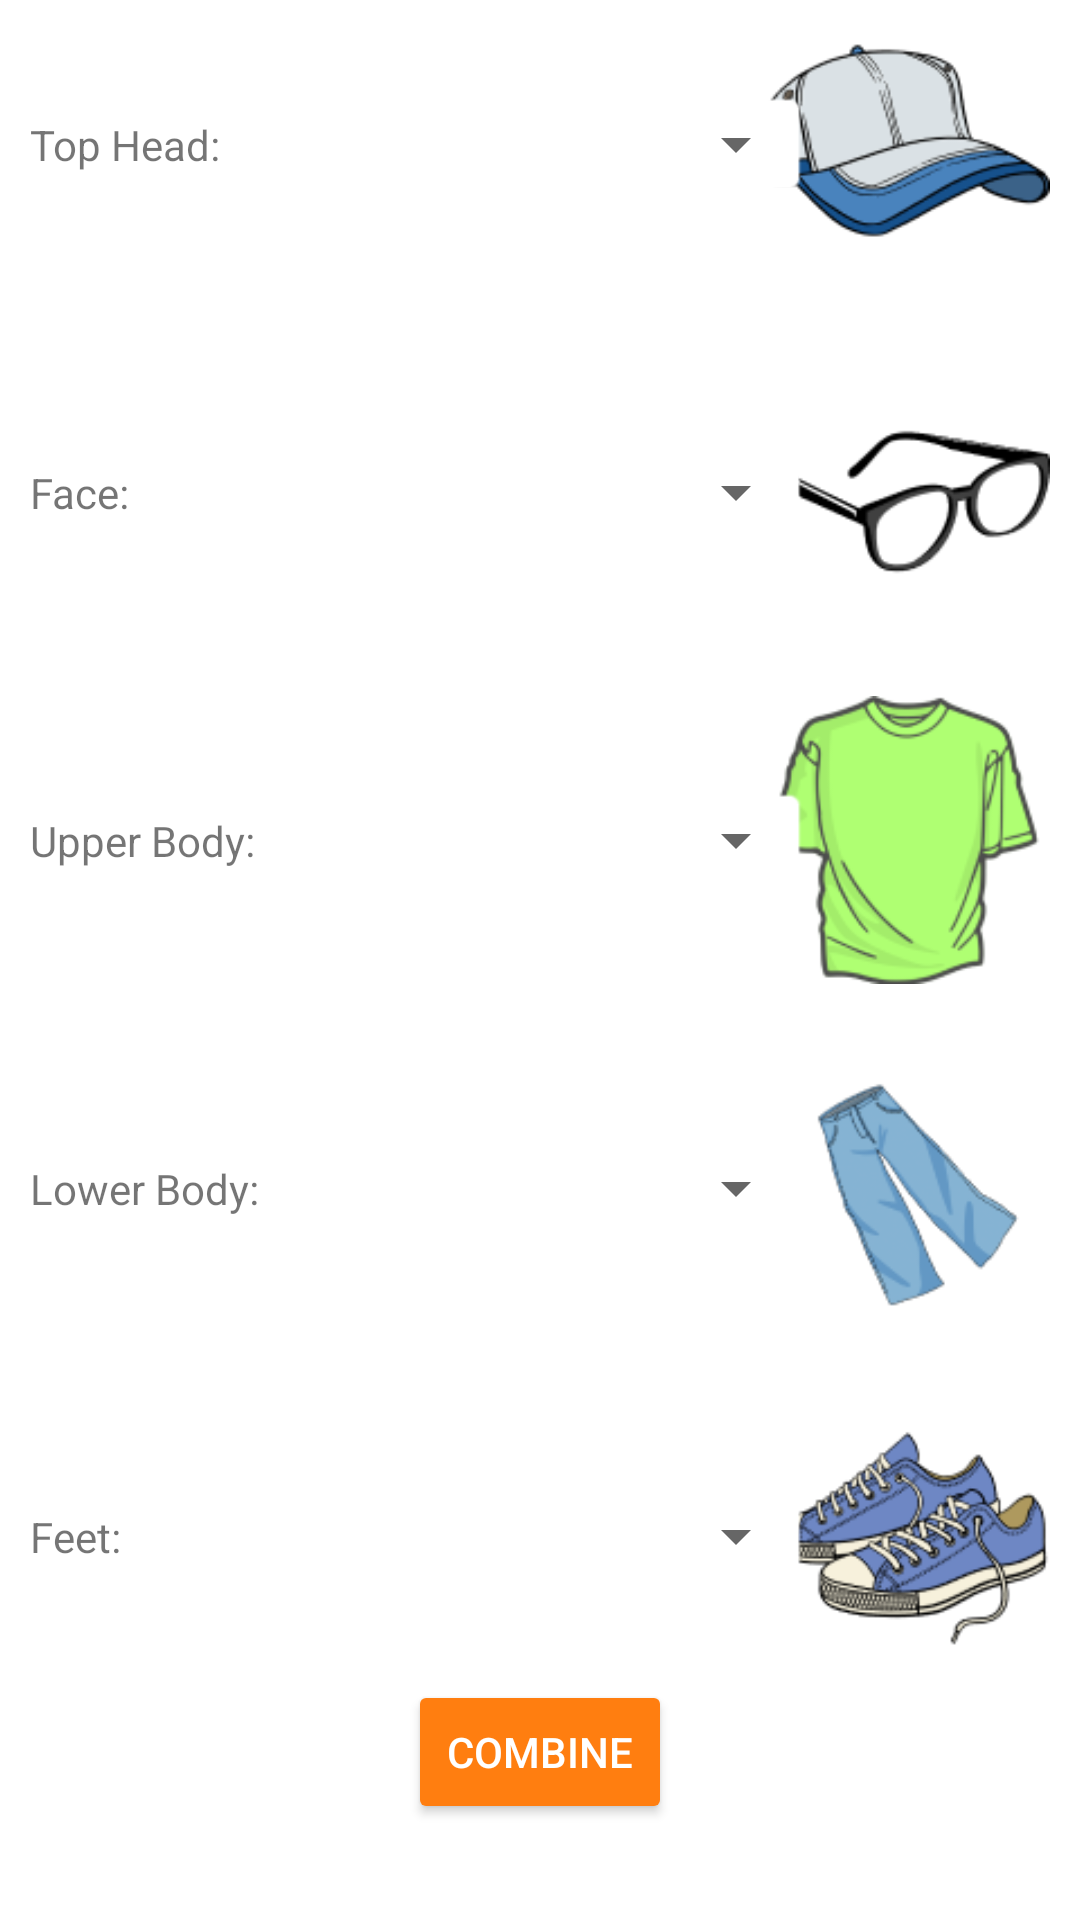

Layout XML and referenced resources for this Android screen:
<!-- AndroidManifest.xml: application theme Theme.VirtualCloset -->
<!-- res/layout/activity_add_combine.xml -->
<?xml version="1.0" encoding="utf-8"?>
<ScrollView xmlns:android="http://schemas.android.com/apk/res/android"
    xmlns:app="http://schemas.android.com/apk/res-auto"
    xmlns:tools="http://schemas.android.com/tools"
    android:layout_width="match_parent"
    android:layout_height="wrap_content"
    android:layout_gravity="center_vertical"
    tools:context=".AddCombineActivity">

    <LinearLayout
        android:layout_width="match_parent"
        android:layout_height="wrap_content"
        android:layout_marginHorizontal="10dp">
        <androidx.constraintlayout.widget.ConstraintLayout
            android:layout_width="match_parent"
            android:layout_height="wrap_content"
            android:id="@+id/cabinActivityConstraintLayout"
            tools:context=".AddCombineActivity">

            <ImageView
                android:id="@+id/cabinTopHeadImage"
                android:layout_width="96dp"
                android:layout_height="96dp"
                app:layout_constraintEnd_toEndOf="parent"
                app:layout_constraintTop_toTopOf="parent"
                app:srcCompat="@drawable/hat"
                android:onClick="selectImage"
                android:contentDescription="@string/top_head" />

            <ImageView
                android:id="@+id/cabinFaceImage"
                android:layout_width="96dp"
                android:layout_height="96dp"
                android:layout_marginTop="20dp"
                app:layout_constraintStart_toStartOf="@+id/cabinTopHeadImage"
                app:layout_constraintTop_toBottomOf="@+id/cabinTopHeadImage"
                app:srcCompat="@drawable/glasses"
                android:onClick="selectImage"
                android:contentDescription="@string/body_lower" />

            <ImageView
                android:id="@+id/cabinUpperBodyImage"
                android:layout_width="96dp"
                android:layout_height="96dp"
                android:layout_marginTop="20dp"
                app:layout_constraintEnd_toEndOf="parent"
                app:layout_constraintStart_toStartOf="@+id/cabinFaceImage"
                app:layout_constraintTop_toBottomOf="@+id/cabinFaceImage"
                app:srcCompat="@drawable/t_shirt"
                android:onClick="selectImage"
                android:contentDescription="@string/body_upper" />

            <ImageView
                android:id="@+id/cabinLowerBodyImage"
                android:layout_width="96dp"
                android:layout_height="96dp"
                android:layout_marginTop="20dp"
                app:layout_constraintStart_toStartOf="@+id/cabinUpperBodyImage"
                app:layout_constraintTop_toBottomOf="@+id/cabinUpperBodyImage"
                app:srcCompat="@drawable/pants"
                android:onClick="selectImage"
                android:contentDescription="@string/body_lower" />

            <ImageView
                android:id="@+id/cabinFeetImage"
                android:layout_width="96dp"
                android:layout_height="96dp"
                android:layout_marginTop="20dp"
                app:layout_constraintStart_toStartOf="@+id/cabinLowerBodyImage"
                app:layout_constraintTop_toBottomOf="@+id/cabinLowerBodyImage"
                app:srcCompat="@drawable/shoes"
                android:onClick="selectImage"
                android:contentDescription="@string/feet" />

            <RelativeLayout
                android:layout_width="200dp"
                android:layout_height="wrap_content"
                style="@style/SpinnerRelativeLayoutBackground"
                app:layout_constraintBottom_toBottomOf="@+id/cabinTopHeadImage"
                app:layout_constraintStart_toStartOf="@+id/relativeLayout3"
                app:layout_constraintTop_toTopOf="@+id/cabinTopHeadImage">

                <Spinner
                    style="@style/SpinnerStyle"
                    android:id="@+id/spinnerCabinTopHead"
                    android:layout_width="match_parent"
                    android:layout_height="wrap_content" />
            </RelativeLayout>

            <RelativeLayout
                android:id="@+id/relativeLayout3"
                android:layout_width="200dp"
                android:layout_height="wrap_content"
                style="@style/SpinnerRelativeLayoutBackground"
                app:layout_constraintBottom_toBottomOf="@+id/cabinFaceImage"
                app:layout_constraintStart_toStartOf="@+id/relativeLayout2"
                app:layout_constraintTop_toTopOf="@+id/cabinFaceImage">

                <Spinner
                    style="@style/SpinnerStyle"
                    android:id="@+id/spinnerCabinFace"
                    android:layout_width="match_parent"
                    android:layout_height="wrap_content" />

            </RelativeLayout>

            <RelativeLayout
                android:id="@+id/relativeLayout2"
                android:layout_width="200dp"
                android:layout_height="wrap_content"
                style="@style/SpinnerRelativeLayoutBackground"
                app:layout_constraintBottom_toBottomOf="@+id/cabinUpperBodyImage"
                app:layout_constraintEnd_toStartOf="@+id/cabinUpperBodyImage"
                app:layout_constraintStart_toEndOf="@+id/textView7"
                app:layout_constraintTop_toTopOf="@+id/cabinUpperBodyImage">

                <Spinner
                    style="@style/SpinnerStyle"
                    android:id="@+id/spinnerCabinUpperBody"
                    android:layout_width="match_parent"
                    android:layout_height="wrap_content" />
            </RelativeLayout>

            <RelativeLayout
                android:id="@+id/relativeLayout4"
                android:layout_width="200dp"
                android:layout_height="wrap_content"
                style="@style/SpinnerRelativeLayoutBackground"
                app:layout_constraintBottom_toBottomOf="@+id/cabinLowerBodyImage"
                app:layout_constraintStart_toStartOf="@+id/relativeLayout2"
                app:layout_constraintTop_toTopOf="@+id/cabinLowerBodyImage">

                <Spinner
                    style="@style/SpinnerStyle"
                    android:id="@+id/spinnerCabinLowerBody"
                    android:layout_width="match_parent"
                    android:layout_height="wrap_content" />
            </RelativeLayout>

            <RelativeLayout
                android:layout_width="200dp"
                android:layout_height="wrap_content"
                style="@style/SpinnerRelativeLayoutBackground"
                app:layout_constraintBottom_toBottomOf="@+id/cabinFeetImage"
                app:layout_constraintStart_toStartOf="@+id/relativeLayout4"
                app:layout_constraintTop_toTopOf="@+id/cabinFeetImage">

                <Spinner
                    style="@style/SpinnerStyle"
                    android:id="@+id/spinnerCabinFeet"
                    android:layout_width="match_parent"
                    android:layout_height="wrap_content" />
            </RelativeLayout>


            <TextView
                android:id="@+id/textView2"
                android:layout_width="wrap_content"
                android:layout_height="wrap_content"
                android:text="@string/top_head_title"
                app:layout_constraintBottom_toBottomOf="@+id/cabinTopHeadImage"
                app:layout_constraintStart_toStartOf="parent"
                app:layout_constraintTop_toTopOf="@+id/cabinTopHeadImage" />

            <TextView
                android:id="@+id/textView6"
                android:layout_width="wrap_content"
                android:layout_height="wrap_content"
                android:text="@string/face_title"
                app:layout_constraintBottom_toBottomOf="@+id/cabinFaceImage"
                app:layout_constraintStart_toStartOf="@+id/textView2"
                app:layout_constraintTop_toTopOf="@+id/cabinFaceImage" />

            <TextView
                android:id="@+id/textView7"
                android:layout_width="wrap_content"
                android:layout_height="wrap_content"
                android:text="@string/body_upper_title"
                app:layout_constraintBottom_toBottomOf="@+id/cabinUpperBodyImage"
                app:layout_constraintStart_toStartOf="@+id/textView6"
                app:layout_constraintTop_toTopOf="@+id/cabinUpperBodyImage" />

            <TextView
                android:id="@+id/textView8"
                android:layout_width="wrap_content"
                android:layout_height="wrap_content"
                android:text="@string/body_lower_title"
                app:layout_constraintBottom_toBottomOf="@+id/cabinLowerBodyImage"
                app:layout_constraintStart_toStartOf="@+id/textView7"
                app:layout_constraintTop_toTopOf="@+id/cabinLowerBodyImage" />

            <TextView
                android:id="@+id/textView9"
                android:layout_width="wrap_content"
                android:layout_height="wrap_content"
                android:text="@string/feet_title"
                app:layout_constraintBottom_toBottomOf="@+id/cabinFeetImage"
                app:layout_constraintStart_toStartOf="@+id/textView8"
                app:layout_constraintTop_toTopOf="@+id/cabinFeetImage" />

            <androidx.appcompat.widget.AppCompatButton
                android:id="@+id/button5"
                android:layout_width="wrap_content"
                android:layout_height="wrap_content"
                android:onClick="createCombine"
                style="@style/AppTheme.Button"
                android:text="@string/combine"
                app:layout_constraintEnd_toEndOf="parent"
                app:layout_constraintStart_toStartOf="parent"
                app:layout_constraintTop_toBottomOf="@+id/cabinFeetImage" />
        </androidx.constraintlayout.widget.ConstraintLayout>

    </LinearLayout>
</ScrollView>
<!-- resources referenced by this layout -->
<resources>
  <!-- drawable glasses: png bitmap (drawable, 4665 bytes) -->
  <!-- drawable hat: png bitmap (drawable, 10028 bytes) -->
  <!-- drawable pants: png bitmap (drawable, 9406 bytes) -->
  <!-- drawable shoes: png bitmap (drawable, 14038 bytes) -->
  <!-- drawable t_shirt: png bitmap (drawable, 12041 bytes) -->
  <string name="body_lower">Lower Body</string>
  <string name="body_lower_title">Lower Body:</string>
  <string name="body_upper">Upper Body</string>
  <string name="body_upper_title">Upper Body:</string>
  <string name="combine">Combine</string>
  <string name="face_title">Face:</string>
  <string name="feet">Feet</string>
  <string name="feet_title">Feet:</string>
  <string name="top_head">Top Head</string>
  <string name="top_head_title">Top Head:</string>
  <style name="AppTheme.Button" parent="Widget.AppCompat.Button.Colored">
          <item name="android:backgroundTint">@color/orange</item>
          <item name="android:textColor">@color/white</item>
      </style>
  <style name="SpinnerRelativeLayoutBackground">
          <item name="android:background">@android:drawable/editbox_background_normal</item>
          <item name="android:backgroundTint">@color/white</item>
      </style>
  <style name="SpinnerStyle" parent="android:Widget">
          <item name="android:paddingVertical">6dp</item>
          <item name="android:layout_marginEnd">-10dp</item>
          <item name="android:layout_marginStart">-6dp</item>
          <item name="android:textColorHint">@color/gray_transparent</item>
      </style>
  <style name="Theme.VirtualCloset" parent="Theme.MaterialComponents.DayNight.DarkActionBar">
          
          <item name="colorPrimary">@color/purple_500</item>
          <item name="colorPrimaryVariant">@color/purple_700</item>
          <item name="colorOnPrimary">@color/white</item>
  
          
          <item name="colorSecondary">@color/teal_200</item>
          <item name="colorSecondaryVariant">@color/teal_700</item>
          <item name="colorOnSecondary">@color/black</item>
          
          <item name="android:statusBarColor" tools:targetApi="l">?attr/colorPrimaryVariant</item>
          
      </style>
  <color name="orange">#FFFF7E10</color>
  <color name="white">#FFFFFFFF</color>
  <color name="gray_transparent">#75000000</color>
  <color name="purple_500">#FF6200EE</color>
  <color name="purple_700">#FF3700B3</color>
  <color name="teal_200">#FF03DAC5</color>
  <color name="teal_700">#FF018786</color>
  <color name="black">#FF000000</color>
</resources>
